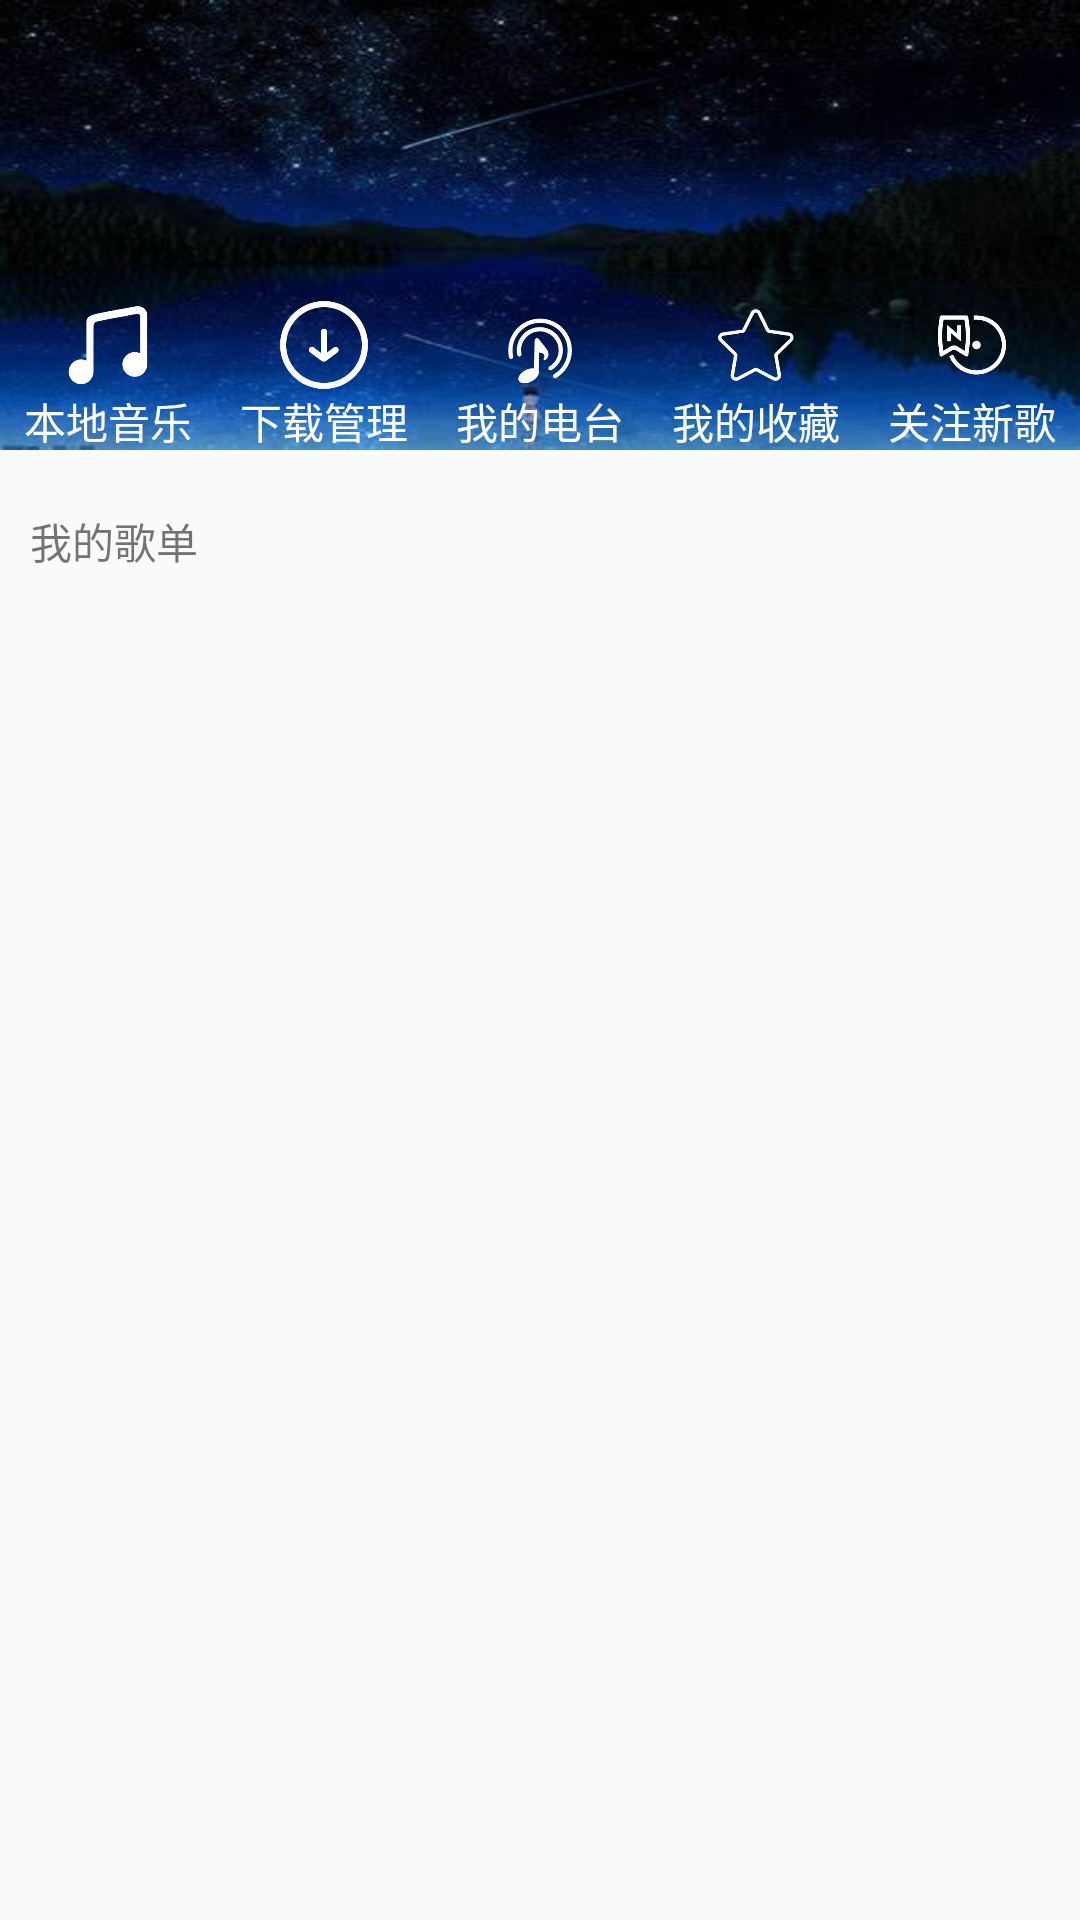

Android layout source for this screen:
<!-- AndroidManifest.xml: application theme AppTheme.NoActionBar -->
<!-- res/layout/fragment_mine.xml -->
<?xml version="1.0" encoding="utf-8"?>
<LinearLayout xmlns:android="http://schemas.android.com/apk/res/android"
    xmlns:tools="http://schemas.android.com/tools"
    android:layout_width="match_parent"
    android:layout_height="match_parent"
    android:orientation="vertical">


    <LinearLayout
        android:layout_width="match_parent"
        android:layout_height="150dp"
        android:background="@mipmap/background"
        android:layout_marginBottom="@dimen/default_margin_size"
        android:orientation="horizontal">

        <LinearLayout
            android:layout_width="match_parent"
            android:layout_height="wrap_content"
            android:layout_marginTop="100dp"
            android:baselineAligned="false"
            android:orientation="horizontal">

            <LinearLayout
                android:id="@+id/layout_local_music"
                android:layout_width="wrap_content"
                android:layout_height="50dp"
                android:layout_weight="1"
                android:orientation="vertical">

                <ImageView
                    android:id="@+id/iv_mei_ri_tui_jian"
                    android:layout_width="wrap_content"
                    android:layout_height="30dp"
                    android:src="@mipmap/ic_local_music"
                    tools:ignore="ContentDescription" />

                <TextView
                    android:layout_width="match_parent"
                    android:layout_height="wrap_content"
                    android:gravity="center"
                    android:text="@string/fragment_mine_local_music"
                    android:textColor="@color/white" />
            </LinearLayout>

            <LinearLayout
                android:layout_width="wrap_content"
                android:layout_height="50dp"
                android:layout_weight="1"
                android:orientation="vertical">

                <ImageView
                    android:id="@+id/iv_ge_dan"
                    android:layout_width="wrap_content"
                    android:layout_height="30dp"
                    android:src="@mipmap/ic_download"
                    tools:ignore="ContentDescription" />

                <TextView
                    android:layout_width="match_parent"
                    android:layout_height="wrap_content"
                    android:gravity="center"
                    android:text="@string/fragment_mine_download_management"
                    android:textColor="@color/white" />
            </LinearLayout>

            <LinearLayout
                android:layout_width="wrap_content"
                android:layout_height="50dp"
                android:layout_weight="1"
                android:orientation="vertical">

                <ImageView
                    android:id="@+id/iv_pai_hang_bang"
                    android:layout_width="wrap_content"
                    android:layout_height="30dp"
                    android:src="@mipmap/ic_my_radio"
                    tools:ignore="ContentDescription" />

                <TextView
                    android:layout_width="match_parent"
                    android:layout_height="wrap_content"
                    android:gravity="center"
                    android:text="@string/fragment_mine_my_radio_station"
                    android:textColor="@color/white" />
            </LinearLayout>

            <LinearLayout
                android:layout_width="wrap_content"
                android:layout_height="50dp"
                android:layout_weight="1"
                android:orientation="vertical">

                <ImageView
                    android:id="@+id/iv_dian_tai"
                    android:layout_width="wrap_content"
                    android:layout_height="30dp"
                    android:src="@mipmap/ic_my_collection"
                    tools:ignore="ContentDescription" />

                <TextView
                    android:layout_width="match_parent"
                    android:layout_height="wrap_content"
                    android:gravity="center"
                    android:text="@string/fragment_mine_my_collection"
                    android:textColor="@color/white" />
            </LinearLayout>

            <LinearLayout
                android:layout_width="wrap_content"
                android:layout_height="50dp"
                android:layout_weight="1"
                android:orientation="vertical">

                <ImageView
                    android:id="@+id/iv_zhi_bo"
                    android:layout_width="wrap_content"
                    android:layout_height="30dp"
                    android:src="@mipmap/ic_new_music"
                    tools:ignore="ContentDescription" />

                <TextView
                    android:layout_width="match_parent"
                    android:layout_height="wrap_content"
                    android:gravity="center"
                    android:text="@string/fragment_mine_follow_new_songs"
                    android:textColor="@color/white" />
            </LinearLayout>
        </LinearLayout>
    </LinearLayout>

    <TextView
        android:layout_width="match_parent"
        android:layout_height="wrap_content"
        android:layout_margin="@dimen/default_margin_size"
        android:text="@string/fragment_mine_create_song_list" />

    <androidx.recyclerview.widget.RecyclerView
        android:id="@+id/song_list_recycler_view"
        android:layout_width="match_parent"
        android:layout_height="280dp"
        android:layout_margin="@dimen/default_margin_size" />

</LinearLayout>
<!-- resources referenced by this layout -->
<resources>
  <color name="white">#ffffff</color>
  <dimen name="default_margin_size">10dp</dimen>
  <!-- mipmap background: jpg bitmap (mipmap-xxhdpi, 16106 bytes) -->
  <!-- mipmap ic_download: png bitmap (mipmap-hdpi, 3708 bytes) -->
  <!-- mipmap ic_local_music: png bitmap (mipmap-hdpi, 2182 bytes) -->
  <!-- mipmap ic_my_collection: png bitmap (mipmap-hdpi, 2553 bytes) -->
  <!-- mipmap ic_my_radio: png bitmap (mipmap-hdpi, 3735 bytes) -->
  <!-- mipmap ic_new_music: png bitmap (mipmap-hdpi, 3251 bytes) -->
  <string name="fragment_mine_create_song_list">我的歌单</string>
  <string name="fragment_mine_download_management">下载管理</string>
  <string name="fragment_mine_follow_new_songs">关注新歌</string>
  <string name="fragment_mine_local_music">本地音乐</string>
  <string name="fragment_mine_my_collection">我的收藏</string>
  <string name="fragment_mine_my_radio_station">我的电台</string>
  <style name="AppTheme.NoActionBar">
          <item name="windowActionBar">false</item>
          <item name="windowNoTitle">true</item>
      </style>
</resources>
